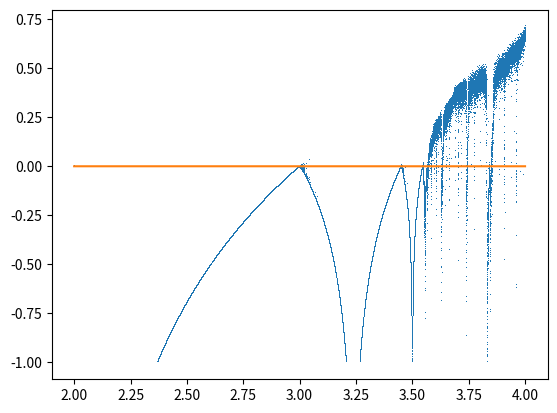

The matplotlib source for this figure:
import matplotlib.pyplot as plt
import numpy as np

def logistic_function(a, x):
	return a*x*(1 - x)

def logistic_derivative(a, x):
	return a*(1 - 2*x)

a_space = np.linspace(2, 4, 60000)
lyapunov_a_space = []
lyapunov_exponent_space = []

for a in a_space:
	orbit = np.random.uniform(0, 1)
	for i in range(100):
		orbit = logistic_function(a, orbit)
	
	lyapunov_exponent = 0
	for i in range(100):
		orbit = logistic_function(a, orbit)
		if logistic_derivative(a, orbit) != 0:
			lyapunov_exponent += np.log(np.abs(logistic_derivative(a, orbit)))
	lyapunov_exponent /= 100
	if lyapunov_exponent > -1:
		lyapunov_exponent_space.append(lyapunov_exponent)
		lyapunov_a_space.append(a)

lyapunov_exponent_space = np.array(lyapunov_exponent_space)
plt.plot(lyapunov_a_space, lyapunov_exponent_space, ',')
plt.plot(a_space, np.zeros(len(a_space)))
plt.savefig('lyapunov.jpg')

